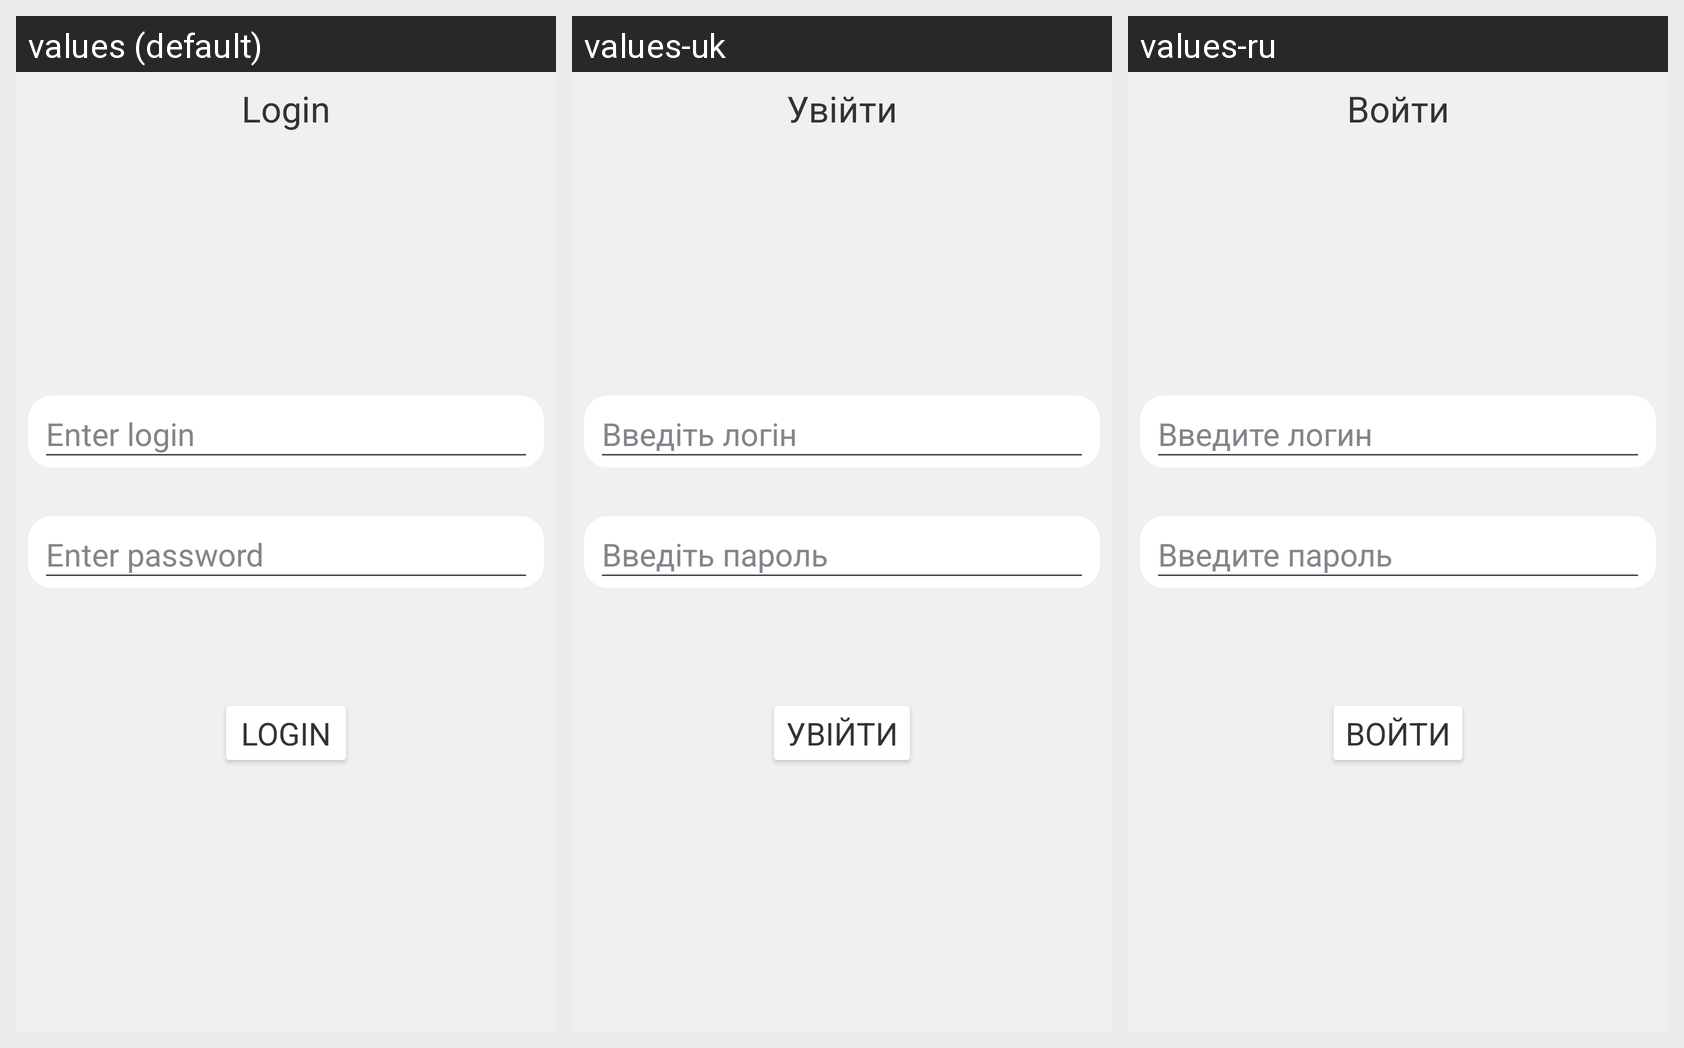

For this localized Android screen grid, give each drawn string resource with its value in every locale shown.
Android screen res/layout/fragment_login.xml rendered under 3 locales, left to right: values (default), values-uk, values-ru. Device: Nexus 5 (rendered at 1080×1920; each locale shown at half size, 540×960, under a caption strip naming it); theme Base.Theme.Messenger.
Strings drawn on this screen, with the default value and each locale's value (text and hints the layout hard-codes, and strings that could not be matched under every locale, appear in the picture but are not listed):

login
  values: Login
  values-uk: Увійти
  values-ru: Войти

enterLogin
  values: Enter login
  values-uk: Введіть логін
  values-ru: Введите логин

enterPassword
  values: Enter password
  values-uk: Введіть пароль
  values-ru: Введите пароль
